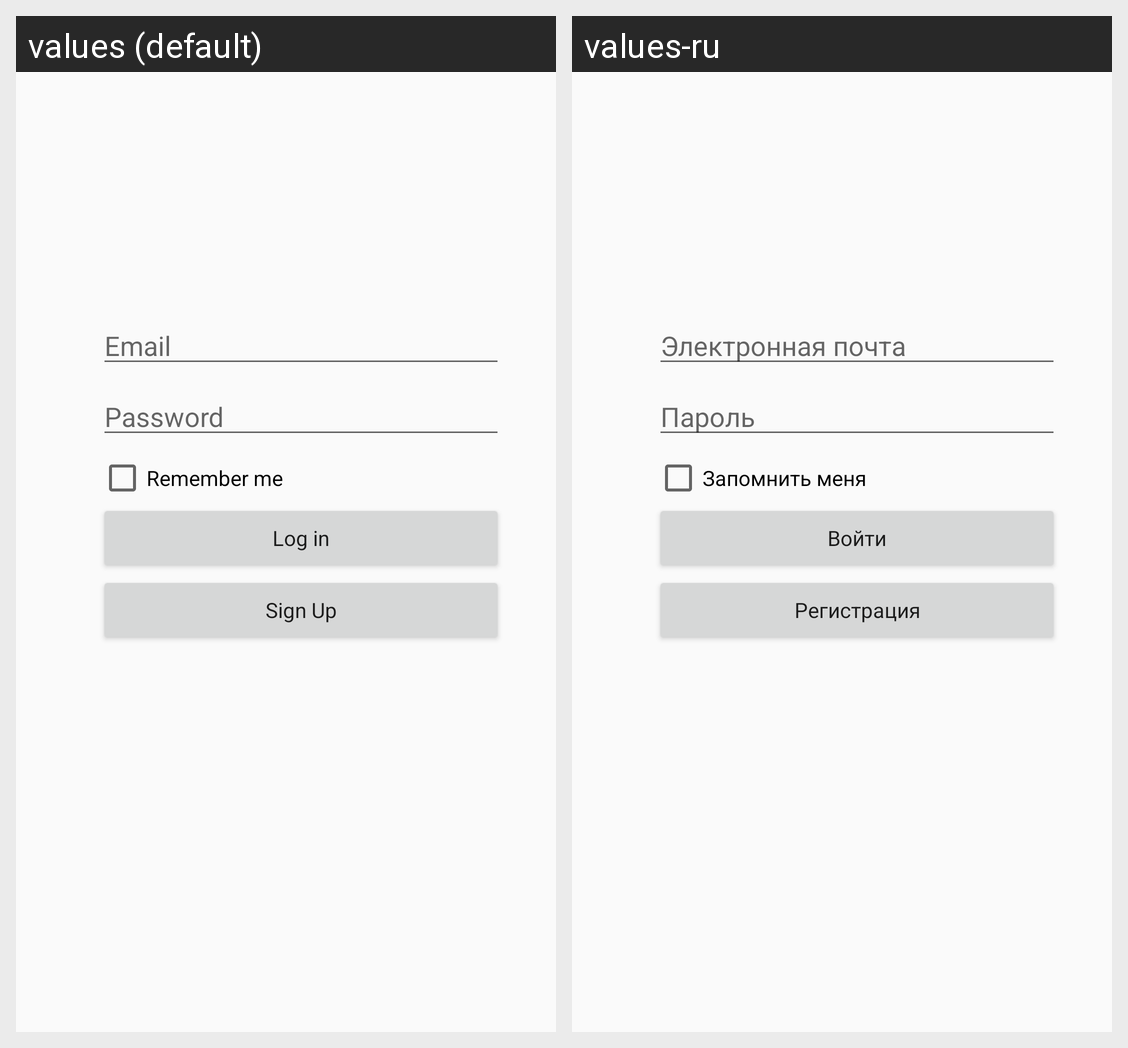

This grid shows one Android layout under two languages. Give, for every string resource on the screen, its name, the default text and each shown locale's text.
Android screen res/layout/activity_login.xml rendered under 2 locales, left to right: values (default), values-ru. Device: Nexus 5 (rendered at 1080×1920; each locale shown at half size, 540×960, under a caption strip naming it); theme Theme.AppCompat.Light.NoActionBar.
Strings drawn on this screen, with the default value and each locale's value (text and hints the layout hard-codes, and strings that could not be matched under every locale, appear in the picture but are not listed):

email
  values: Email
  values-ru: Электронная почта

password
  values: Password
  values-ru: Пароль

remember
  values: Remember me
  values-ru: Запомнить меня

login
  values: Log in
  values-ru: Войти

signup
  values: Sign Up
  values-ru: Регистрация
